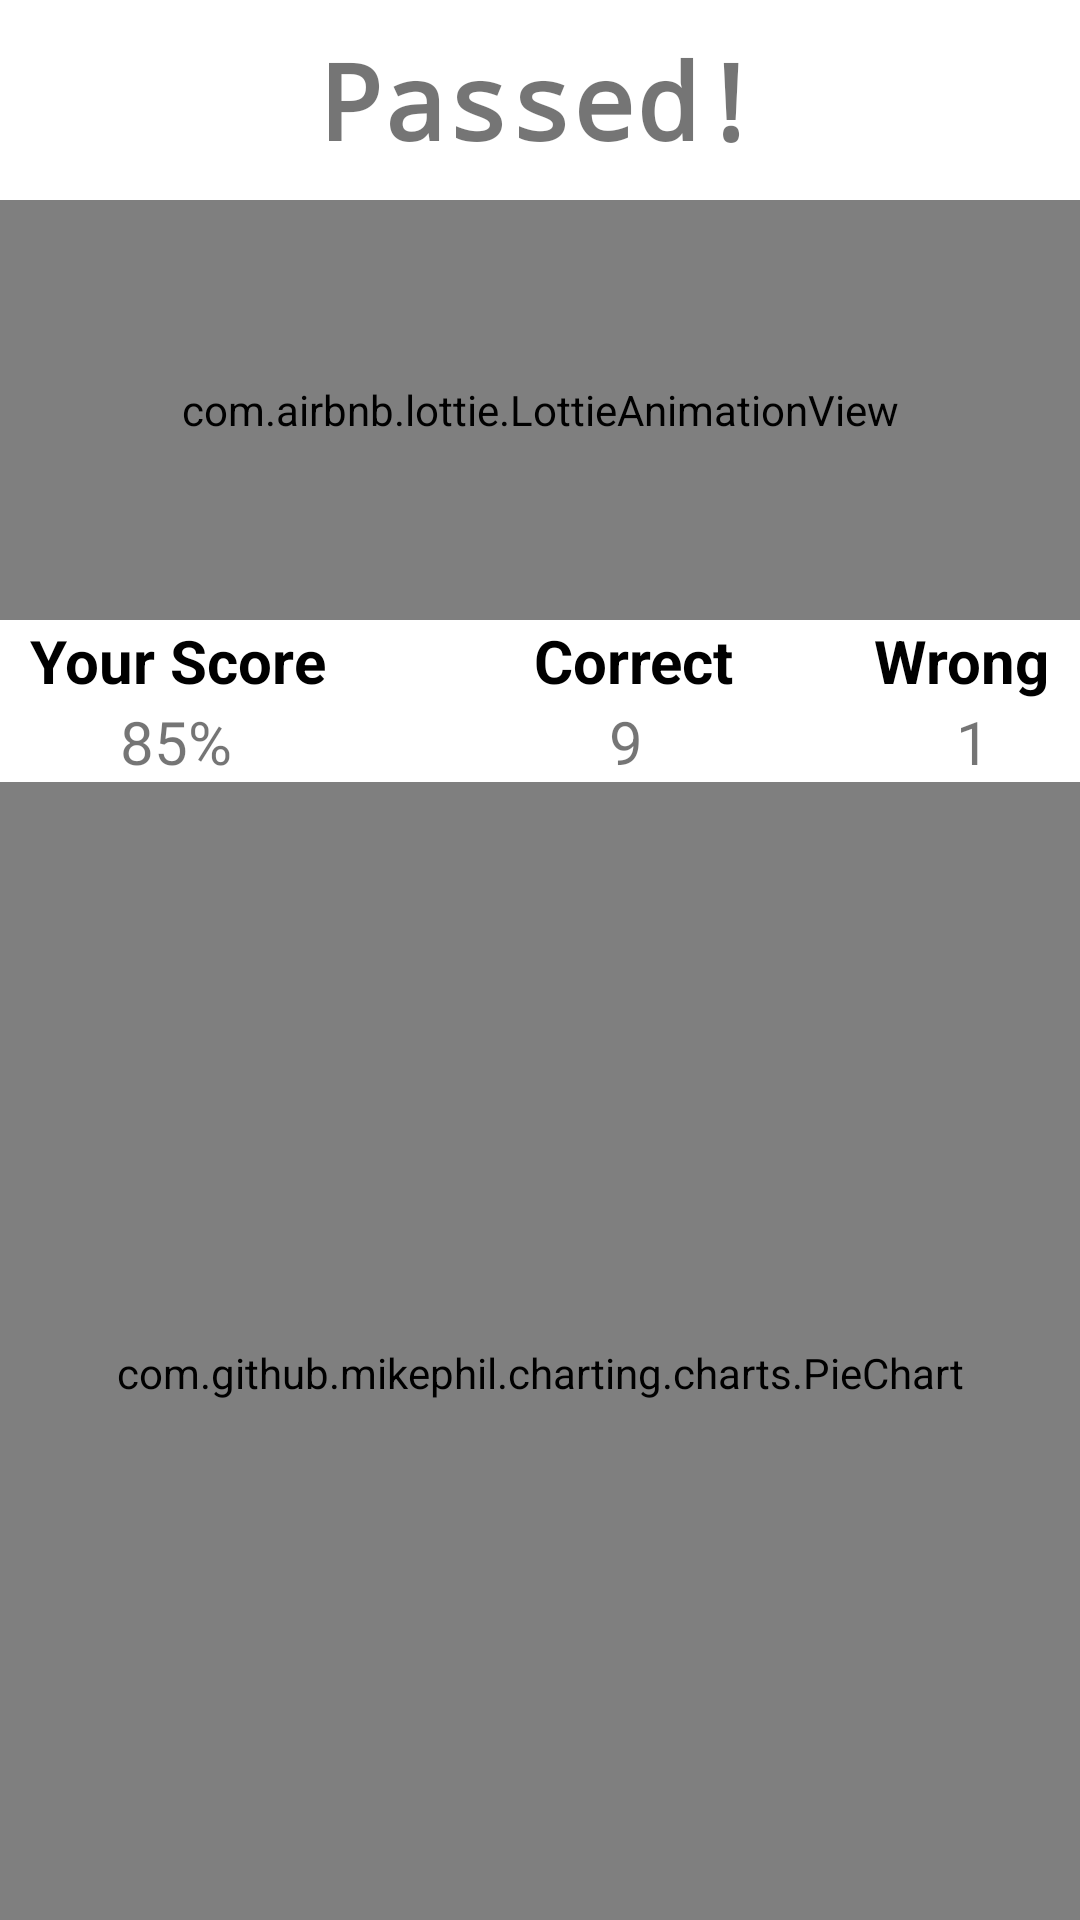

The Android layout XML behind this screen, and the referenced resources:
<!-- AndroidManifest.xml: application theme Theme.Resultscreen -->
<!-- res/layout/passed.xml -->
<?xml version="1.0" encoding="utf-8"?>
<LinearLayout xmlns:android="http://schemas.android.com/apk/res/android"
    xmlns:app="http://schemas.android.com/apk/res-auto"
    xmlns:tools="http://schemas.android.com/tools"
    android:layout_width="match_parent"
    android:layout_height="match_parent"
    tools:context=".PieActivity">
<LinearLayout
    android:layout_width="match_parent"
    android:orientation="vertical"
    android:layout_height="wrap_content">
<RelativeLayout
    android:layout_width="match_parent"
    android:layout_height="wrap_content">


    <TextView
        android:layout_width="match_parent"
        android:layout_height="wrap_content"
        android:fontFamily="monospace"
        android:gravity="center"
        android:padding="10dp"
        android:text="Passed!"

        android:textSize="35dp"
        android:textStyle="bold">

    </TextView>
</RelativeLayout>
    <com.airbnb.lottie.LottieAnimationView
        android:layout_width="match_parent"
        android:layout_height="140dp"
        app:lottie_fileName="fff.json"
        app:lottie_autoPlay="true"
        app:lottie_loop="true"/>
    <RelativeLayout
        android:layout_width="match_parent"

        android:layout_height="wrap_content">

        <TextView
            android:layout_width="wrap_content"
            android:id="@+id/t1"
            android:layout_height="wrap_content"
            android:layout_alignParentStart="true"
            android:layout_marginStart="10dp"
            android:textColor="@color/black"
            android:textStyle="bold"
            android:text="Your Score"
            android:textSize="20dp" />

        <TextView
            android:layout_width="wrap_content"
            android:layout_height="wrap_content"
            android:layout_alignRight="@id/t1"
            android:textColor="@color/black"
            android:textStyle="bold"
            android:layout_alignParentStart="true"
            android:layout_alignParentEnd="true"
            android:layout_marginStart="178dp"
            android:layout_marginEnd="157dp"
            android:layout_marginRight="-157dp"
            android:text="Correct"
            android:textSize="20dp" />

        <TextView
            android:layout_width="wrap_content"
            android:textColor="@color/black"
            android:textStyle="bold"
            android:layout_height="wrap_content"
            android:layout_alignParentEnd="true"
            android:layout_marginEnd="10dp"
            android:text="Wrong"
            android:textSize="20dp" />

    </RelativeLayout>
    <RelativeLayout
        android:layout_width="match_parent"

        android:layout_height="wrap_content">

        <TextView
            android:layout_width="wrap_content"
            android:id="@+id/t12"
            android:layout_height="wrap_content"
            android:layout_alignParentStart="true"
            android:layout_marginStart="40dp"
            android:text="85%"
            android:textSize="20dp" />

        <TextView
            android:layout_width="wrap_content"
            android:layout_height="wrap_content"
            android:layout_alignRight="@id/t12"
            android:layout_alignParentStart="true"
            android:layout_alignParentEnd="true"
            android:layout_marginStart="203dp"
            android:layout_marginEnd="157dp"
            android:layout_marginRight="-206dp"
            android:text="9"
            android:textSize="20dp" />

        <TextView
            android:layout_width="wrap_content"

            android:layout_height="wrap_content"
            android:layout_alignParentEnd="true"
            android:layout_marginEnd="30dp"
            android:text="1"
            android:textSize="20dp" />

    </RelativeLayout>

    <com.github.mikephil.charting.charts.PieChart
        android:id="@+id/pieChart"
        android:layout_width="match_parent"
        android:layout_height="394dp"
        android:padding="10dp" />

    <RelativeLayout
    android:layout_width="match_parent"
    android:layout_height="wrap_content">

    <Button
        android:layout_width="wrap_content"
        android:layout_height="wrap_content"
        android:layout_alignParentStart="true"
        android:layout_alignParentEnd="true"
        android:layout_marginStart="163dp"
        android:layout_marginEnd="160dp"
        android:padding="10dp"
        android:text="Next" />


</RelativeLayout>

</LinearLayout>
</LinearLayout>
<!-- resources referenced by this layout -->
<resources>
  <color name="black">#FF000000</color>
  <style name="Theme.Resultscreen" parent="Theme.MaterialComponents.DayNight.DarkActionBar">
          
          <item name="colorPrimary">@color/purple_500</item>
          <item name="colorPrimaryVariant">@color/purple_700</item>
          <item name="colorOnPrimary">@color/white</item>
          
          <item name="colorSecondary">@color/teal_200</item>
          <item name="colorSecondaryVariant">@color/teal_700</item>
          <item name="colorOnSecondary">@color/black</item>
          
          <item name="android:statusBarColor">?attr/colorPrimaryVariant</item>
          
      </style>
  <color name="purple_500">#FF6200EE</color>
  <color name="purple_700">#FF3700B3</color>
  <color name="white">#FFFFFFFF</color>
  <color name="teal_200">#FF03DAC5</color>
  <color name="teal_700">#FF018786</color>
</resources>
